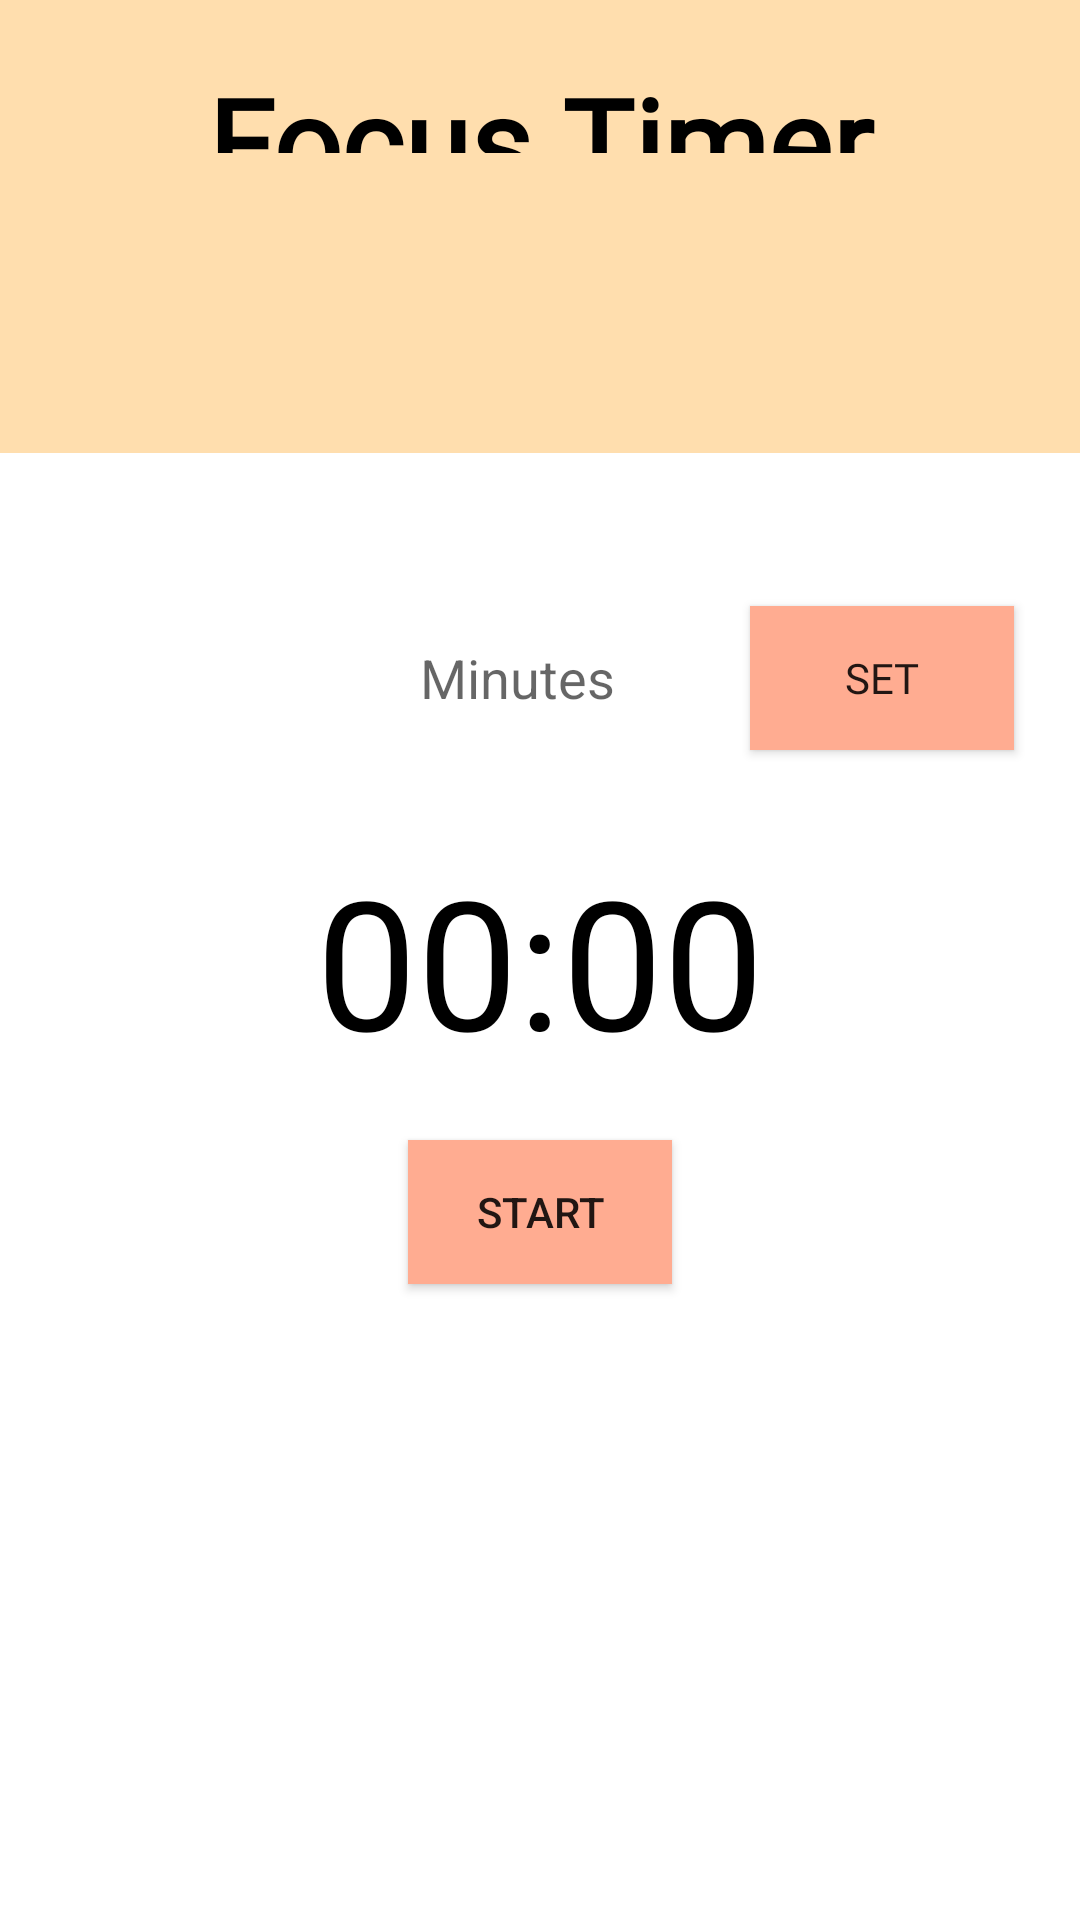

Layout XML and referenced resources for this Android screen:
<!-- AndroidManifest.xml: application theme Theme.Studify -->
<!-- res/layout/fragment_pomodoro.xml -->
<?xml version="1.0" encoding="utf-8"?>
<RelativeLayout xmlns:android="http://schemas.android.com/apk/res/android"
    xmlns:tools="http://schemas.android.com/tools"
    android:layout_width="match_parent"
    android:layout_height="match_parent"
    tools:context=".PomodoroFragment"
    android:background="#FFFFFF">


    <EditText
        android:id="@+id/edit_text_input"
        android:layout_width="120dp"
        android:layout_height="wrap_content"
        android:layout_above="@+id/text_view_countdown"
        android:layout_centerHorizontal="true"
        android:autofillHints=""
        android:background="@drawable/input_bg"
        android:hint="@string/minutes"
        android:inputType="number"
        android:maxLength="4"
        android:minHeight="48dp"
        android:layout_marginBottom="30dp"

        android:paddingStart="20dp"
        android:paddingTop="3dp"
        android:paddingEnd="0dp"
        android:paddingBottom="3dp" />

    <Button
        android:id="@+id/button_set"
        android:layout_width="wrap_content"
        android:layout_height="wrap_content"
        android:layout_alignTop="@+id/edit_text_input"
        android:layout_toEndOf="@id/edit_text_input"
        android:background="#FFAC91"
        android:layout_marginStart="10dp"
        android:fontFamily="@font/jua"
        android:text="@string/set" />


    <ImageView
        android:layout_width="419dp"
        android:layout_height="151dp"
        android:background="@drawable/headertwo"
        android:contentDescription="@string/toddodo" />

    <TextView

        android:layout_width="match_parent"
        android:layout_height="wrap_content"
        android:layout_above="@+id/edit_text_input"
        android:layout_marginTop="20dp"
        android:layout_marginBottom="151dp"
        android:text="@string/focus_timer"
        android:fontFamily="@font/jua"
        android:textAlignment="center"
        android:textColor="@color/black"
        android:textSize="40sp"
        android:textStyle="bold" />

    <TextView
        android:id="@+id/text_view_countdown"
        android:layout_width="wrap_content"
        android:layout_height="wrap_content"
        android:layout_centerInParent="true"
        android:text="@string/_00_00"
        android:textColor="@color/black"
        android:textSize="60sp" />

    <Button
        android:id="@+id/button_start_pause"
        android:layout_width="wrap_content"
        android:layout_height="wrap_content"
        android:layout_below="@+id/text_view_countdown"
        android:layout_centerHorizontal="true"
        android:layout_marginTop="20dp"
        android:background="#FFAC91"
        android:text="@string/start" />

    <Button
        android:id="@+id/button_reset"
        android:layout_width="wrap_content"
        android:layout_height="wrap_content"
        android:layout_below="@+id/text_view_countdown"
        android:layout_alignBottom="@+id/button_start_pause"
        android:layout_marginStart="-1dp"
        android:layout_marginTop="20dp"
        android:layout_marginBottom="0dp"
        android:layout_toEndOf="@+id/button_start_pause"
        android:background="#FBF194"
        android:text="@string/reset"
        android:visibility="invisible"
        tools:visibility="visible" />


</RelativeLayout>
<!-- resources referenced by this layout -->
<resources>
  <!-- drawable headertwo (drawable) -->
  <?xml version="1.0" encoding="utf-8"?>
  <selector xmlns:android="http://schemas.android.com/apk/res/android">
  
      <item>
          <shape>
              <corners android:radius="0dp"/>
  
              <solid android:color="#FFDEAE"/>
  
  
  
          </shape>
  
  
  
      </item>
  
  
  </selector>
  <string name="_00_00">00:00</string>
  <string name="focus_timer">Focus Timer</string>
  <string name="minutes">Minutes</string>
  <string name="reset">Reset</string>
  <string name="set">Set</string>
  <string name="start">Start</string>
  <string name="toddodo">TODO</string>
  <style name="Theme.Studify" parent="Theme.Design.Light.NoActionBar">
          
          <item name="colorPrimary">@color/purple_500</item>
          <item name="colorPrimaryVariant">@color/purple_700</item>
          <item name="colorOnPrimary">@color/white</item>
          
          <item name="colorSecondary">@color/teal_200</item>
          <item name="colorSecondaryVariant">@color/teal_700</item>
          <item name="colorOnSecondary">@color/black</item>
          
          <item name="android:statusBarColor" tools:targetApi="l">?attr/colorPrimaryVariant</item>
          
      </style>
  <!-- not gathered from this repository: default colours our renderer supplied (Android Studio template values) -->
  <color name="purple_500">#FF6200EE</color>
  <color name="purple_700">#FF3700B3</color>
  <color name="teal_200">#FF03DAC5</color>
  <color name="teal_700">#FF018786</color>
  <color name="black">#FF000000</color>
  <color name="white">#FFFFFFFF</color>
</resources>
